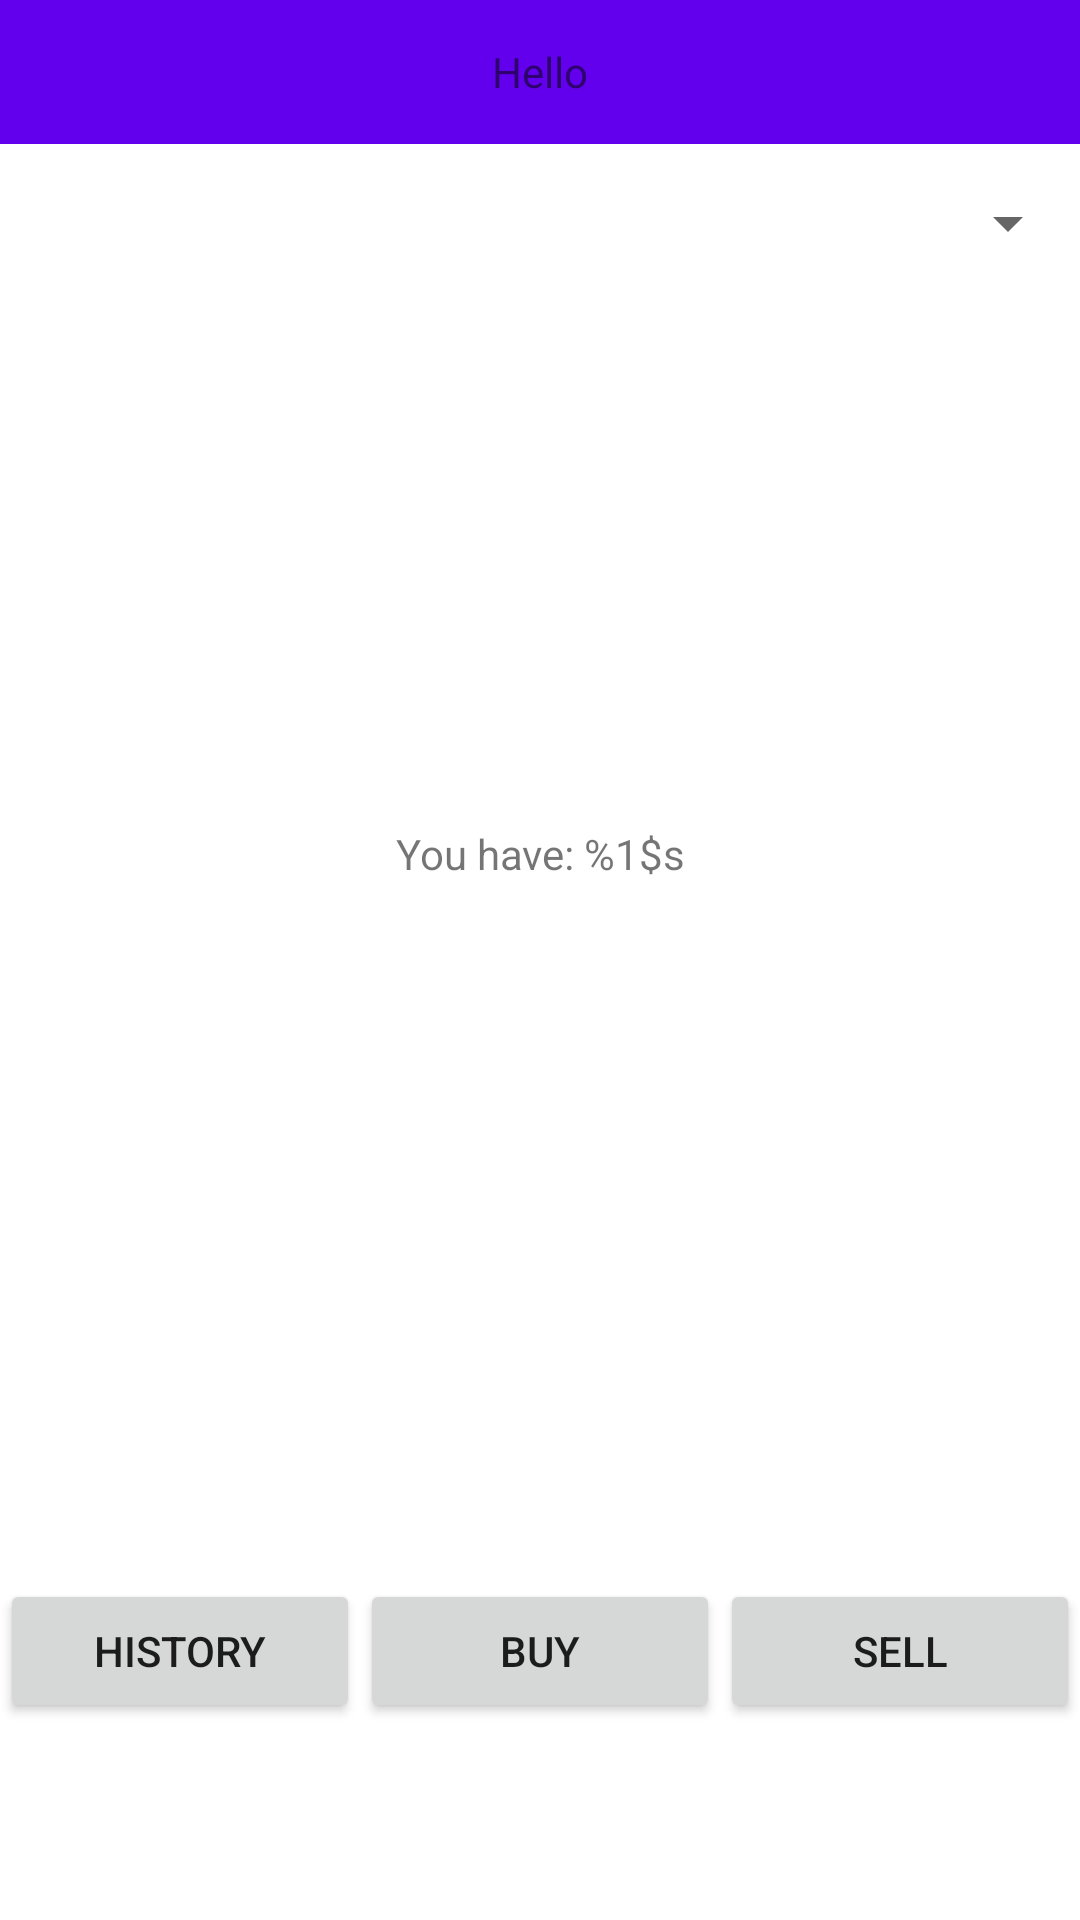

This screen was rendered from an Android layout file. Write that file and the resources it references.
<!-- AndroidManifest.xml: application theme Theme.CryptoCart -->
<!-- res/layout/activity_main.xml -->
<?xml version="1.0" encoding="utf-8"?>

<androidx.constraintlayout.widget.ConstraintLayout xmlns:android="http://schemas.android.com/apk/res/android"
    xmlns:app="http://schemas.android.com/apk/res-auto"
    xmlns:tools="http://schemas.android.com/tools"
    android:layout_width="match_parent"
    android:layout_height="match_parent"
    tools:context=".activity.MainActivity">

    <LinearLayout
        android:layout_width="match_parent"
        android:layout_height="match_parent"
        android:orientation="vertical"
        tools:layout_editor_absoluteX="201dp"
        tools:layout_editor_absoluteY="312dp">

        <TextView
            android:id="@+id/textView3"
            android:layout_width="match_parent"
            android:layout_height="48dp"
            android:background="?attr/colorPrimary"
            android:gravity="center|center_horizontal"
            android:text="@string/q" />

        <LinearLayout
            android:id="@+id/bodyLayout"
            android:layout_width="match_parent"
            android:layout_height="55dp"
            android:orientation="horizontal">

            <Spinner
                android:id="@+id/spinner"
                android:layout_width="match_parent"
                android:layout_height="53dp"
                android:layout_weight="1" />

        </LinearLayout>

        <LinearLayout
            android:layout_width="match_parent"
            android:layout_height="363dp"
            android:orientation="horizontal">

            <TextView
                android:id="@+id/countView"
                android:layout_width="wrap_content"
                android:layout_height="wrap_content"
                android:layout_gravity="center"
                android:layout_weight="1"
                android:gravity="center"
                android:text="@string/uHave" />
        </LinearLayout>

        <LinearLayout
            android:id="@+id/buttonLayout"
            android:layout_width="match_parent"
            android:layout_height="169dp"
            android:orientation="horizontal">

            <Button
                android:id="@+id/buttonHistory"
                android:layout_width="wrap_content"
                android:layout_height="wrap_content"
                android:layout_gravity="center"
                android:layout_weight="1"
                android:text="@string/buttonHistory" />

            <Button
                android:id="@+id/buttonBuy"
                android:layout_width="wrap_content"
                android:layout_height="wrap_content"
                android:layout_gravity="center"
                android:layout_weight="1"
                android:text="@string/buttonBuy" />

            <Button
                android:id="@+id/buttonSell"
                android:layout_width="wrap_content"
                android:layout_height="wrap_content"
                android:layout_gravity="center"
                android:layout_weight="1"
                android:text="@string/buttonSell" />
        </LinearLayout>

        <LinearLayout
            android:layout_width="match_parent"
            android:layout_height="match_parent"
            android:orientation="horizontal">

            <Button
                android:id="@+id/logOut"
                android:layout_width="wrap_content"
                android:layout_height="wrap_content"
                android:layout_weight="1"
                android:text="@string/logOut" />

            <Button
                android:id="@+id/buttonSettings"
                android:layout_width="wrap_content"
                android:layout_height="wrap_content"
                android:layout_weight="1"
                android:text="@string/settings" />

        </LinearLayout>
    </LinearLayout>
</androidx.constraintlayout.widget.ConstraintLayout>
<!-- resources referenced by this layout -->
<resources>
  <string name="buttonBuy">Buy</string>
  <string name="buttonHistory">History</string>
  <string name="buttonSell">Sell</string>
  <string name="logOut">Log out</string>
  <string name="q">Hello</string>
  <string name="settings">Settings</string>
  <string name="uHave">You  have: %1$s</string>
  <style name="Theme.CryptoCart" parent="Theme.MaterialComponents.DayNight.DarkActionBar">
          
          <item name="colorPrimary">@color/purple_500</item>
          <item name="colorPrimaryVariant">@color/purple_700</item>
          <item name="colorOnPrimary">@color/white</item>
          
          <item name="colorSecondary">@color/teal_200</item>
          <item name="colorSecondaryVariant">@color/teal_700</item>
          <item name="colorOnSecondary">@color/black</item>
          
          <item name="android:statusBarColor" tools:targetApi="l">?attr/colorPrimaryVariant</item>
          
      </style>
  <!-- not gathered from this repository: default colours our renderer supplied (Android Studio template values) -->
  <color name="purple_500">#FF6200EE</color>
  <color name="purple_700">#FF3700B3</color>
  <color name="teal_200">#FF03DAC5</color>
  <color name="teal_700">#FF018786</color>
  <color name="black">#FF000000</color>
  <color name="white">#FFFFFFFF</color>
</resources>
